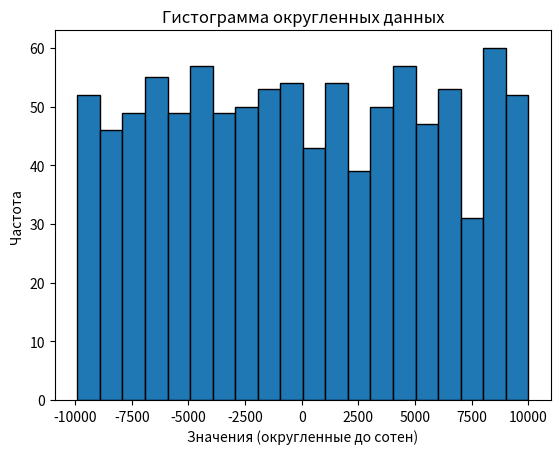
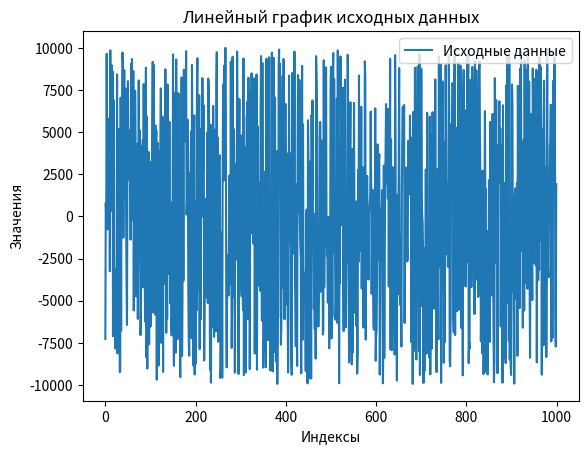
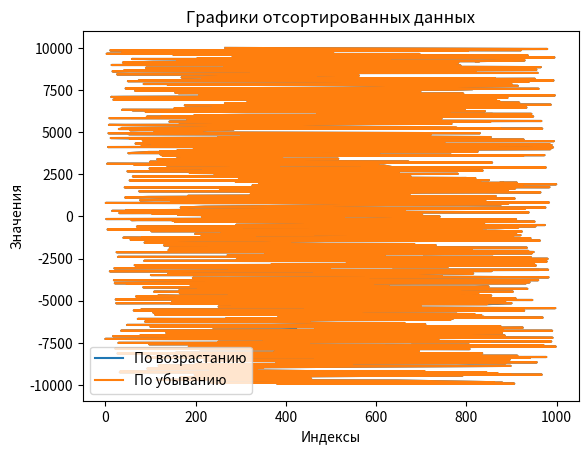

These charts were generated, in order, by the following Python code:
import numpy as np
import pandas as pd
import matplotlib.pyplot as plt
import math

# Генерация случайных данных
np.random.seed(0)  # для воспроизводимости
data = np.random.randint(-10000, 10001, size=1000)
series = pd.Series(data)

# Расчёт характеристик
min_value = series.min()
count_duplicates = series.duplicated().sum()
max_value = series.max()
sum_values = series.sum()
std_dev = series.std()

# Вывод результатов
print(f"Минимальное значение: {min_value}")
print(f"Количество повторяющихся значений: {count_duplicates}")
print(f"Максимальное значение: {max_value}")
print(f"Сумма чисел: {sum_values}")
print(f"Среднеквадратическое отклонение: {std_dev}")

# Визуализация данных
# Гистограмма с округлением до сотен
rounded_data = series.apply(lambda x: round(x / 100) * 100)
plt.figure()
plt.hist(rounded_data, bins=20, edgecolor='black')
plt.title('Гистограмма округленных данных')
plt.xlabel('Значения (округленные до сотен)')
plt.ylabel('Частота')
plt.savefig('histogram.png')
plt.close()

# Линейный график
plt.figure()
plt.plot(series.index, series, label='Исходные данные')
plt.title('Линейный график исходных данных')
plt.xlabel('Индексы')
plt.ylabel('Значения')
plt.legend()
plt.savefig('line_plot.png')
plt.close()

# Создание DataFrame с дополнительными столбцами
sorted_asc = series.sort_values()
sorted_desc = series.sort_values(ascending=False)
df = pd.DataFrame({
    'Исходные данные': series,
    'Отсортированные по возрастанию': sorted_asc,
    'Отсортированные по убыванию': sorted_desc
})

# Визуализация отсортированных данных
plt.figure()
plt.plot(sorted_asc.index, sorted_asc, label='По возрастанию')
plt.plot(sorted_desc.index, sorted_desc, label='По убыванию')
plt.title('Графики отсортированных данных')
plt.xlabel('Индексы')
plt.ylabel('Значения')
plt.legend()
plt.savefig('sorted_lines.png')
plt.close()

# Сохранение DataFrame
df.to_csv('dataframe.csv', index=False)
